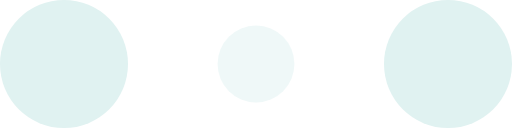
t = 0.00 s
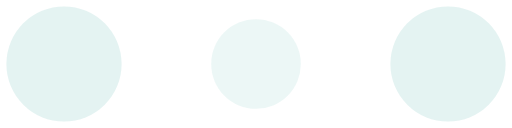
t = 0.10 s
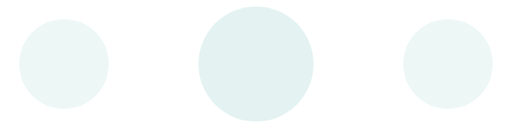
t = 0.30 s
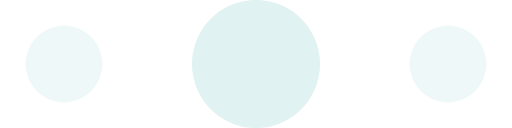
t = 0.40 s
t = 0.50 s: frame unchanged from t = 0.30 s, image omitted
t = 0.70 s: frame unchanged from t = 0.10 s, image omitted

The animated SVG that drew these frames (rendered in a browser with its animation timeline set to each time). Animation: 6 SMIL elements (animate=6); one cycle of 0.80 s, repeats indefinitely.

<!-- By Sam Herbert (@sherb), for everyone. More @ http://goo.gl/7AJzbL -->
<svg width="120" height="30" viewBox="0 0 120 30" xmlns="http://www.w3.org/2000/svg" fill="#E0F2F1">
    <circle cx="15" cy="15" r="15">
        <animate attributeName="r" from="15" to="15"
                 begin="0s" dur="0.8s"
                 values="15;9;15" calcMode="linear"
                 repeatCount="indefinite" />
        <animate attributeName="fill-opacity" from="1" to="1"
                 begin="0s" dur="0.8s"
                 values="1;.5;1" calcMode="linear"
                 repeatCount="indefinite" />
    </circle>
    <circle cx="60" cy="15" r="9" fill-opacity="0.3">
        <animate attributeName="r" from="9" to="9"
                 begin="0s" dur="0.8s"
                 values="9;15;9" calcMode="linear"
                 repeatCount="indefinite" />
        <animate attributeName="fill-opacity" from="0.5" to="0.5"
                 begin="0s" dur="0.8s"
                 values=".5;1;.5" calcMode="linear"
                 repeatCount="indefinite" />
    </circle>
    <circle cx="105" cy="15" r="15">
        <animate attributeName="r" from="15" to="15"
                 begin="0s" dur="0.8s"
                 values="15;9;15" calcMode="linear"
                 repeatCount="indefinite" />
        <animate attributeName="fill-opacity" from="1" to="1"
                 begin="0s" dur="0.8s"
                 values="1;.5;1" calcMode="linear"
                 repeatCount="indefinite" />
    </circle>
</svg>
